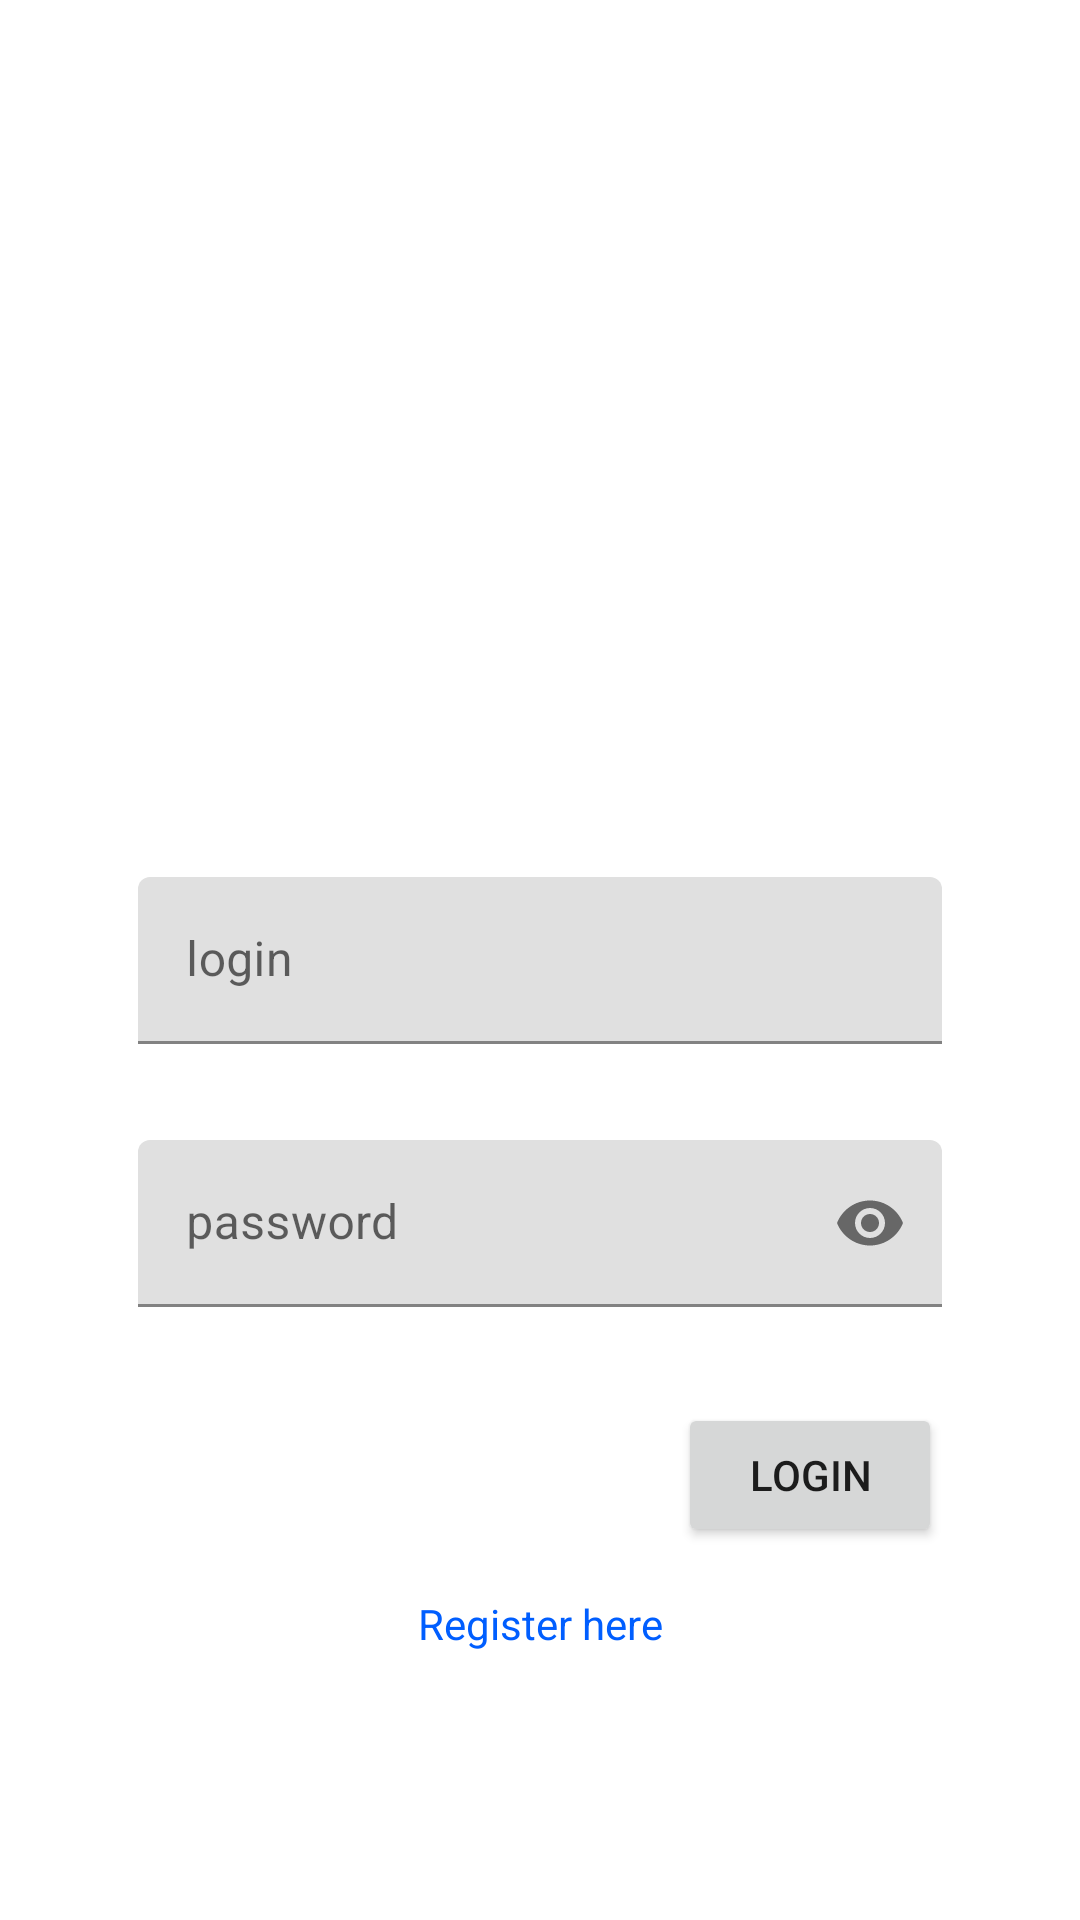

Produce the Android XML layout that renders to this screen, including the resource entries it uses.
<!-- AndroidManifest.xml: application theme Theme.IotManager01 -->
<!-- res/layout/activity_login.xml -->
<?xml version="1.0" encoding="utf-8"?>
<androidx.constraintlayout.widget.ConstraintLayout xmlns:android="http://schemas.android.com/apk/res/android"
    xmlns:app="http://schemas.android.com/apk/res-auto"
    xmlns:tools="http://schemas.android.com/tools"
    android:layout_width="match_parent"
    android:layout_height="match_parent"

    android:gravity="center"
    tools:context=".login.LoginActivity">




    <com.google.android.material.textfield.TextInputLayout
        android:id="@+id/loginEditTextLayout"
        android:layout_width="300dp"
        android:layout_height="wrap_content"
        android:hint="login"
        app:layout_constraintBottom_toBottomOf="parent"
        app:layout_constraintEnd_toEndOf="parent"
        app:layout_constraintStart_toStartOf="parent"

        app:layout_constraintTop_toTopOf="parent">

        <com.google.android.material.textfield.TextInputEditText
            android:id="@+id/loginEditText"
            android:layout_width="match_parent"
            android:layout_height="wrap_content"
            android:layout_margin="16dp" />

    </com.google.android.material.textfield.TextInputLayout>


    <com.google.android.material.textfield.TextInputLayout
        android:id="@+id/passwordEditTextLayout"
        android:layout_width="300dp"
        android:layout_height="wrap_content"
        app:endIconMode="password_toggle"
        app:layout_constraintEnd_toEndOf="parent"
        app:layout_constraintStart_toStartOf="parent"
        app:layout_constraintTop_toBottomOf="@+id/loginEditTextLayout">
        android:hint="@string/label">


        <com.google.android.material.textfield.TextInputEditText
            android:id="@+id/passwordEditText"
            android:layout_width="match_parent"
            android:layout_height="wrap_content"
            android:layout_margin="16dp"
            android:hint="password"
            android:inputType="textPassword" />

    </com.google.android.material.textfield.TextInputLayout>

    <ImageView
        android:id="@+id/imageView"
        android:layout_width="200dp"
        android:layout_height="200dp"
        app:layout_constraintBottom_toTopOf="@+id/loginEditTextLayout"
        app:layout_constraintEnd_toEndOf="parent"
        app:layout_constraintStart_toStartOf="parent"
        app:layout_constraintTop_toTopOf="parent"
        app:srcCompat="@drawable/logo" />

    <Button
        android:id="@+id/loginButton"
        android:layout_width="wrap_content"
        android:layout_height="wrap_content"
        android:layout_margin="16dp"
        android:text="Login"
        app:layout_constraintEnd_toEndOf="@+id/passwordEditTextLayout"
        app:layout_constraintTop_toBottomOf="@+id/passwordEditTextLayout" />

    <TextView
        android:id="@+id/textView"
        android:layout_width="wrap_content"
        android:layout_height="wrap_content"
        android:layout_margin="16dp"
        android:textColor="@color/blue"
        android:text="Register here"
        android:gravity="center"
        app:layout_constraintEnd_toEndOf="parent"
        app:layout_constraintStart_toStartOf="parent"
        app:layout_constraintTop_toBottomOf="@+id/loginButton" />


</androidx.constraintlayout.widget.ConstraintLayout>
<!-- resources referenced by this layout -->
<resources>
  <color name="blue">#005EFF</color>
  <style name="Theme.IotManager01" parent="Theme.MaterialComponents.DayNight.DarkActionBar">
          
          <item name="colorPrimary">@color/purple_500</item>
          <item name="colorPrimaryVariant">@color/purple_700</item>
          <item name="colorOnPrimary">@color/white</item>
          
          <item name="colorSecondary">@color/teal_200</item>
          <item name="colorSecondaryVariant">@color/teal_700</item>
          <item name="colorOnSecondary">@color/black</item>
          
          <item name="android:statusBarColor" tools:targetApi="l">?attr/colorPrimaryVariant</item>
          
      </style>
  <color name="purple_500">#272727</color>
  <color name="purple_700">#191919</color>
  <color name="white">#FFFFFFFF</color>
  <color name="teal_200">#FF03DAC5</color>
  <color name="teal_700">#FF018786</color>
  <color name="black">#FF000000</color>
</resources>
